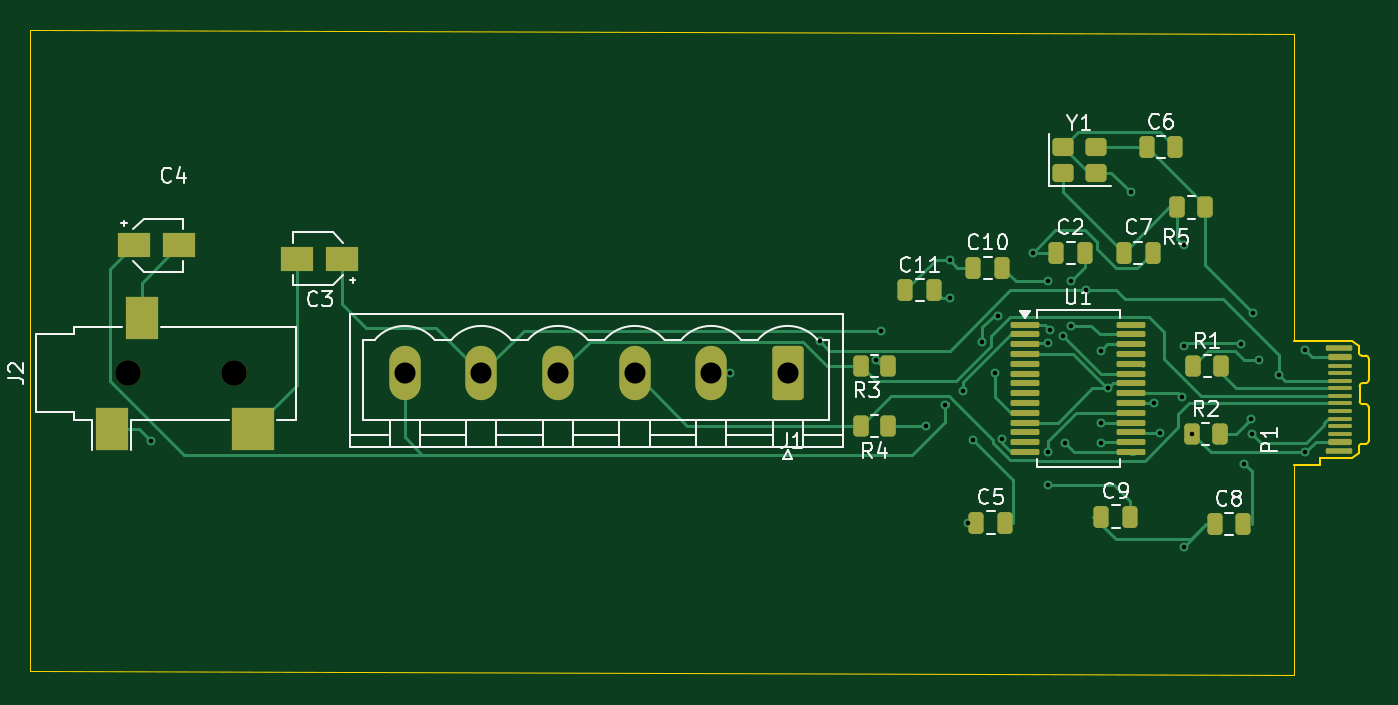
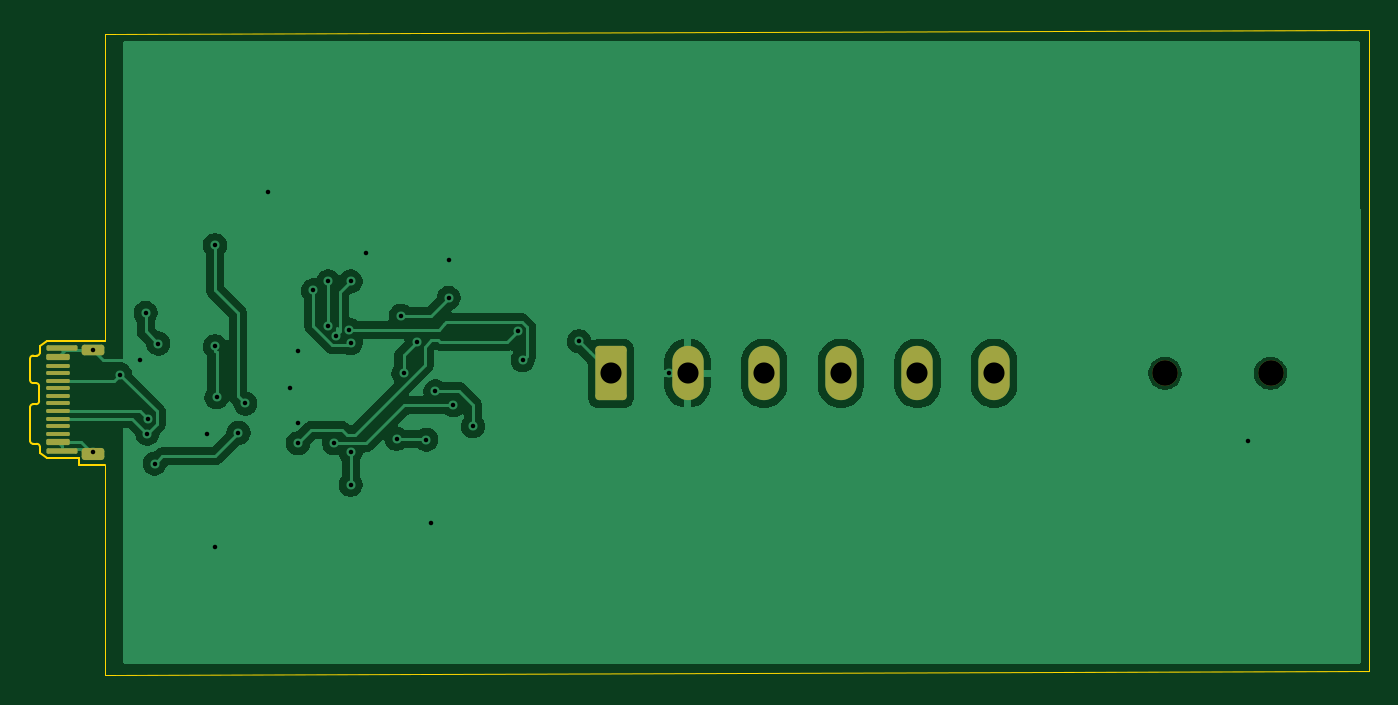
Circuit board: 11 layer files. Board 88.8 x 42.8 mm.
- bottom_copper: adapter-B_Cu.gbr (57958 bytes)
- bottom_mask: adapter-B_Mask.gbr (2579 bytes)
- paste: adapter-B_Paste.gbr (2155 bytes)
- bottom_silk: adapter-B_Silkscreen.gbr (468 bytes)
- outline: adapter-Edge_Cuts.gbr (2258 bytes)
- top_copper: adapter-F_Cu.gbr (21659 bytes)
- top_mask: adapter-F_Mask.gbr (5025 bytes)
- paste: adapter-F_Paste.gbr (4456 bytes)
- top_silk: adapter-F_Silkscreen.gbr (30859 bytes)
- drill: adapter-NPTH.drl (371 bytes)
- drill: adapter-PTH.drl (1207 bytes)

=== bottom_copper: adapter-B_Cu.gbr (57958 bytes, source omitted) ===
=== bottom_mask: adapter-B_Mask.gbr (2579 bytes, source withheld) ===
=== paste: adapter-B_Paste.gbr (2155 bytes, source withheld) ===
=== bottom_silk: adapter-B_Silkscreen.gbr ===
%TF.GenerationSoftware,KiCad,Pcbnew,10.0.0*%
%TF.CreationDate,2026-05-28T19:41:03-07:00*%
%TF.ProjectId,adapter,61646170-7465-4722-9e6b-696361645f70,rev?*%
%TF.SameCoordinates,Original*%
%TF.FileFunction,Legend,Bot*%
%TF.FilePolarity,Positive*%
%FSLAX46Y46*%
G04 Gerber Fmt 4.6, Leading zero omitted, Abs format (unit mm)*
G04 Created by KiCad (PCBNEW 10.0.0) date 2026-05-28 19:41:03*
%MOMM*%
%LPD*%
G01*
G04 APERTURE LIST*
G04 APERTURE END LIST*
M02*

=== outline: adapter-Edge_Cuts.gbr ===
%TF.GenerationSoftware,KiCad,Pcbnew,10.0.0*%
%TF.CreationDate,2026-05-28T19:41:03-07:00*%
%TF.ProjectId,adapter,61646170-7465-4722-9e6b-696361645f70,rev?*%
%TF.SameCoordinates,Original*%
%TF.FileFunction,Profile,NP*%
%FSLAX46Y46*%
G04 Gerber Fmt 4.6, Leading zero omitted, Abs format (unit mm)*
G04 Created by KiCad (PCBNEW 10.0.0) date 2026-05-28 19:41:03*
%MOMM*%
%LPD*%
G01*
G04 APERTURE LIST*
%TA.AperFunction,Profile*%
%ADD10C,0.050000*%
%TD*%
%TA.AperFunction,Profile*%
%ADD11C,0.100000*%
%TD*%
G04 APERTURE END LIST*
D10*
X110000000Y-56750000D02*
X110000000Y-99250000D01*
X110000000Y-99250000D02*
X193814657Y-99500000D01*
X193814657Y-85550000D02*
X193814657Y-99500000D01*
X193827157Y-57000000D02*
X110000000Y-56750000D01*
X193827157Y-77350000D02*
X193827157Y-57000000D01*
%TO.C,P1*%
D11*
X193814657Y-85550000D02*
X195517157Y-85550000D01*
X195517157Y-85550000D02*
X195517157Y-85150000D01*
X197667157Y-77350000D02*
X193827157Y-77350000D01*
X197667157Y-85150000D02*
X195517157Y-85150000D01*
X198117157Y-77675000D02*
X197667157Y-77350000D01*
X198117157Y-78125000D02*
X198117157Y-77675000D01*
X198117157Y-84375000D02*
X198117157Y-84780000D01*
X198117157Y-84780000D02*
X197667157Y-85150000D01*
X198167157Y-81350000D02*
X198167157Y-80350000D01*
X198367157Y-81550000D02*
X198567157Y-81550000D01*
X198567157Y-78325000D02*
X198317157Y-78325000D01*
X198567157Y-80150000D02*
X198367157Y-80150000D01*
X198567157Y-84175000D02*
X198317157Y-84175000D01*
X198767157Y-79950000D02*
X198767157Y-78525000D01*
X198767157Y-81750000D02*
X198767157Y-83975000D01*
X198117157Y-84375000D02*
G75*
G02*
X198317157Y-84175000I200001J-1D01*
G01*
X198167157Y-80350000D02*
G75*
G02*
X198367157Y-80150000I200000J0D01*
G01*
X198317157Y-78325000D02*
G75*
G02*
X198117157Y-78125000I0J200000D01*
G01*
X198367157Y-81550000D02*
G75*
G02*
X198167157Y-81350000I1J200001D01*
G01*
X198567157Y-78325000D02*
G75*
G02*
X198767157Y-78525000I0J-200000D01*
G01*
X198567157Y-81550000D02*
G75*
G02*
X198767157Y-81750000I-1J-200001D01*
G01*
X198767157Y-79950000D02*
G75*
G02*
X198567157Y-80150000I-200000J0D01*
G01*
X198767157Y-83975000D02*
G75*
G02*
X198567157Y-84175000I-200001J1D01*
G01*
%TD*%
M02*

=== top_copper: adapter-F_Cu.gbr (21659 bytes, source omitted) ===
=== top_mask: adapter-F_Mask.gbr ===
%TF.GenerationSoftware,KiCad,Pcbnew,10.0.0*%
%TF.CreationDate,2026-05-28T19:41:03-07:00*%
%TF.ProjectId,adapter,61646170-7465-4722-9e6b-696361645f70,rev?*%
%TF.SameCoordinates,Original*%
%TF.FileFunction,Soldermask,Top*%
%TF.FilePolarity,Negative*%
%FSLAX46Y46*%
G04 Gerber Fmt 4.6, Leading zero omitted, Abs format (unit mm)*
G04 Created by KiCad (PCBNEW 10.0.0) date 2026-05-28 19:41:03*
%MOMM*%
%LPD*%
G01*
G04 APERTURE LIST*
G04 Aperture macros list*
%AMRoundRect*
0 Rectangle with rounded corners*
0 $1 Rounding radius*
0 $2 $3 $4 $5 $6 $7 $8 $9 X,Y pos of 4 corners*
0 Add a 4 corners polygon primitive as box body*
4,1,4,$2,$3,$4,$5,$6,$7,$8,$9,$2,$3,0*
0 Add four circle primitives for the rounded corners*
1,1,$1+$1,$2,$3*
1,1,$1+$1,$4,$5*
1,1,$1+$1,$6,$7*
1,1,$1+$1,$8,$9*
0 Add four rect primitives between the rounded corners*
20,1,$1+$1,$2,$3,$4,$5,0*
20,1,$1+$1,$4,$5,$6,$7,0*
20,1,$1+$1,$6,$7,$8,$9,0*
20,1,$1+$1,$8,$9,$2,$3,0*%
G04 Aperture macros list end*
%ADD10RoundRect,0.100000X-0.850000X-0.100000X0.850000X-0.100000X0.850000X0.100000X-0.850000X0.100000X0*%
%ADD11RoundRect,0.090000X0.785000X-0.090000X0.785000X0.090000X-0.785000X0.090000X-0.785000X-0.090000X0*%
%ADD12RoundRect,0.102500X0.672500X-0.102500X0.672500X0.102500X-0.672500X0.102500X-0.672500X-0.102500X0*%
%ADD13RoundRect,0.065000X0.710000X-0.065000X0.710000X0.065000X-0.710000X0.065000X-0.710000X-0.065000X0*%
%ADD14RoundRect,0.065000X-0.710000X0.065000X-0.710000X-0.065000X0.710000X-0.065000X0.710000X0.065000X0*%
%ADD15RoundRect,0.250000X-0.450000X-0.350000X0.450000X-0.350000X0.450000X0.350000X-0.450000X0.350000X0*%
%ADD16RoundRect,0.250000X0.262500X0.450000X-0.262500X0.450000X-0.262500X-0.450000X0.262500X-0.450000X0*%
%ADD17RoundRect,0.250000X-0.250000X-0.475000X0.250000X-0.475000X0.250000X0.475000X-0.250000X0.475000X0*%
%ADD18R,2.200000X1.600000*%
%ADD19RoundRect,0.250000X-0.262500X-0.450000X0.262500X-0.450000X0.262500X0.450000X-0.262500X0.450000X0*%
%ADD20C,1.700000*%
%ADD21R,2.200000X2.800000*%
%ADD22R,2.800000X2.800000*%
%ADD23RoundRect,0.249999X0.790001X1.550001X-0.790001X1.550001X-0.790001X-1.550001X0.790001X-1.550001X0*%
%ADD24O,2.080000X3.600000*%
G04 APERTURE END LIST*
D10*
%TO.C,U1*%
X176000000Y-76275000D03*
X176000000Y-76925000D03*
X176000000Y-77575000D03*
X176000000Y-78225000D03*
X176000000Y-78875000D03*
X176000000Y-79525000D03*
X176000000Y-80175000D03*
X176000000Y-80825000D03*
X176000000Y-81475000D03*
X176000000Y-82125000D03*
X176000000Y-82775000D03*
X176000000Y-83425000D03*
X176000000Y-84075000D03*
X176000000Y-84725000D03*
X183000000Y-84725000D03*
X183000000Y-84075000D03*
X183000000Y-83425000D03*
X183000000Y-82775000D03*
X183000000Y-82125000D03*
X183000000Y-81475000D03*
X183000000Y-80825000D03*
X183000000Y-80175000D03*
X183000000Y-79525000D03*
X183000000Y-78875000D03*
X183000000Y-78225000D03*
X183000000Y-77575000D03*
X183000000Y-76925000D03*
X183000000Y-76275000D03*
%TD*%
D11*
%TO.C,P1*%
X196792157Y-84655000D03*
X196792157Y-77845000D03*
D12*
X196892157Y-78425000D03*
D13*
X196892157Y-79000000D03*
X196892157Y-79500000D03*
X196892157Y-80000000D03*
X196892157Y-80500000D03*
D14*
X196892157Y-81000000D03*
X196892157Y-81500000D03*
D13*
X196892157Y-82000000D03*
X196892157Y-82500000D03*
X196892157Y-83000000D03*
X196892157Y-83500000D03*
D12*
X196892157Y-84075000D03*
%TD*%
D15*
%TO.C,Y1*%
X178500000Y-66200000D03*
X180700000Y-66200000D03*
X180700000Y-64500000D03*
X178500000Y-64500000D03*
%TD*%
D16*
%TO.C,R3*%
X166912500Y-79000000D03*
X165087500Y-79000000D03*
%TD*%
D17*
%TO.C,C6*%
X184050000Y-64500000D03*
X185950000Y-64500000D03*
%TD*%
D16*
%TO.C,R4*%
X166912500Y-83000000D03*
X165087500Y-83000000D03*
%TD*%
D18*
%TO.C,C3*%
X130700000Y-71900000D03*
X127700000Y-71900000D03*
%TD*%
D17*
%TO.C,C8*%
X188550000Y-89500000D03*
X190450000Y-89500000D03*
%TD*%
%TO.C,C2*%
X178050000Y-71500000D03*
X179950000Y-71500000D03*
%TD*%
D18*
%TO.C,C4*%
X116900000Y-71000000D03*
X119900000Y-71000000D03*
%TD*%
D17*
%TO.C,C7*%
X182550000Y-71500000D03*
X184450000Y-71500000D03*
%TD*%
%TO.C,C10*%
X172550000Y-72500000D03*
X174450000Y-72500000D03*
%TD*%
D19*
%TO.C,R2*%
X187054657Y-83500000D03*
X188879657Y-83500000D03*
%TD*%
D17*
%TO.C,C9*%
X181050000Y-89000000D03*
X182950000Y-89000000D03*
%TD*%
D19*
%TO.C,R1*%
X187142157Y-79000000D03*
X188967157Y-79000000D03*
%TD*%
D20*
%TO.C,J2*%
X116500000Y-79500000D03*
X123500000Y-79500000D03*
D21*
X117400000Y-75800000D03*
X115400000Y-83200000D03*
D22*
X124800000Y-83200000D03*
%TD*%
D16*
%TO.C,R5*%
X187912500Y-68500000D03*
X186087500Y-68500000D03*
%TD*%
D23*
%TO.C,J1*%
X160240000Y-79500000D03*
D24*
X155160000Y-79500000D03*
X150080000Y-79500000D03*
X145000000Y-79500000D03*
X139920000Y-79500000D03*
X134840000Y-79500000D03*
%TD*%
D17*
%TO.C,C5*%
X172750000Y-89400000D03*
X174650000Y-89400000D03*
%TD*%
%TO.C,C11*%
X168050000Y-74000000D03*
X169950000Y-74000000D03*
%TD*%
M02*

=== paste: adapter-F_Paste.gbr ===
%TF.GenerationSoftware,KiCad,Pcbnew,10.0.0*%
%TF.CreationDate,2026-05-28T19:41:03-07:00*%
%TF.ProjectId,adapter,61646170-7465-4722-9e6b-696361645f70,rev?*%
%TF.SameCoordinates,Original*%
%TF.FileFunction,Paste,Top*%
%TF.FilePolarity,Positive*%
%FSLAX46Y46*%
G04 Gerber Fmt 4.6, Leading zero omitted, Abs format (unit mm)*
G04 Created by KiCad (PCBNEW 10.0.0) date 2026-05-28 19:41:03*
%MOMM*%
%LPD*%
G01*
G04 APERTURE LIST*
G04 Aperture macros list*
%AMRoundRect*
0 Rectangle with rounded corners*
0 $1 Rounding radius*
0 $2 $3 $4 $5 $6 $7 $8 $9 X,Y pos of 4 corners*
0 Add a 4 corners polygon primitive as box body*
4,1,4,$2,$3,$4,$5,$6,$7,$8,$9,$2,$3,0*
0 Add four circle primitives for the rounded corners*
1,1,$1+$1,$2,$3*
1,1,$1+$1,$4,$5*
1,1,$1+$1,$6,$7*
1,1,$1+$1,$8,$9*
0 Add four rect primitives between the rounded corners*
20,1,$1+$1,$2,$3,$4,$5,0*
20,1,$1+$1,$4,$5,$6,$7,0*
20,1,$1+$1,$6,$7,$8,$9,0*
20,1,$1+$1,$8,$9,$2,$3,0*%
G04 Aperture macros list end*
%ADD10RoundRect,0.100000X-0.850000X-0.100000X0.850000X-0.100000X0.850000X0.100000X-0.850000X0.100000X0*%
%ADD11RoundRect,0.102500X0.672500X-0.102500X0.672500X0.102500X-0.672500X0.102500X-0.672500X-0.102500X0*%
%ADD12RoundRect,0.065000X0.710000X-0.065000X0.710000X0.065000X-0.710000X0.065000X-0.710000X-0.065000X0*%
%ADD13RoundRect,0.065000X-0.710000X0.065000X-0.710000X-0.065000X0.710000X-0.065000X0.710000X0.065000X0*%
%ADD14RoundRect,0.250000X-0.450000X-0.350000X0.450000X-0.350000X0.450000X0.350000X-0.450000X0.350000X0*%
%ADD15RoundRect,0.250000X0.262500X0.450000X-0.262500X0.450000X-0.262500X-0.450000X0.262500X-0.450000X0*%
%ADD16RoundRect,0.250000X-0.250000X-0.475000X0.250000X-0.475000X0.250000X0.475000X-0.250000X0.475000X0*%
%ADD17R,2.200000X1.600000*%
%ADD18RoundRect,0.250000X-0.262500X-0.450000X0.262500X-0.450000X0.262500X0.450000X-0.262500X0.450000X0*%
%ADD19R,2.200000X2.800000*%
%ADD20R,2.800000X2.800000*%
G04 APERTURE END LIST*
D10*
%TO.C,U1*%
X176000000Y-76275000D03*
X176000000Y-76925000D03*
X176000000Y-77575000D03*
X176000000Y-78225000D03*
X176000000Y-78875000D03*
X176000000Y-79525000D03*
X176000000Y-80175000D03*
X176000000Y-80825000D03*
X176000000Y-81475000D03*
X176000000Y-82125000D03*
X176000000Y-82775000D03*
X176000000Y-83425000D03*
X176000000Y-84075000D03*
X176000000Y-84725000D03*
X183000000Y-84725000D03*
X183000000Y-84075000D03*
X183000000Y-83425000D03*
X183000000Y-82775000D03*
X183000000Y-82125000D03*
X183000000Y-81475000D03*
X183000000Y-80825000D03*
X183000000Y-80175000D03*
X183000000Y-79525000D03*
X183000000Y-78875000D03*
X183000000Y-78225000D03*
X183000000Y-77575000D03*
X183000000Y-76925000D03*
X183000000Y-76275000D03*
%TD*%
D11*
%TO.C,P1*%
X196892157Y-78425000D03*
D12*
X196892157Y-79000000D03*
X196892157Y-79500000D03*
X196892157Y-80000000D03*
X196892157Y-80500000D03*
D13*
X196892157Y-81000000D03*
X196892157Y-81500000D03*
D12*
X196892157Y-82000000D03*
X196892157Y-82500000D03*
X196892157Y-83000000D03*
X196892157Y-83500000D03*
D11*
X196892157Y-84075000D03*
%TD*%
D14*
%TO.C,Y1*%
X178500000Y-66200000D03*
X180700000Y-66200000D03*
X180700000Y-64500000D03*
X178500000Y-64500000D03*
%TD*%
D15*
%TO.C,R3*%
X166912500Y-79000000D03*
X165087500Y-79000000D03*
%TD*%
D16*
%TO.C,C6*%
X184050000Y-64500000D03*
X185950000Y-64500000D03*
%TD*%
D15*
%TO.C,R4*%
X166912500Y-83000000D03*
X165087500Y-83000000D03*
%TD*%
D17*
%TO.C,C3*%
X130700000Y-71900000D03*
X127700000Y-71900000D03*
%TD*%
D16*
%TO.C,C8*%
X188550000Y-89500000D03*
X190450000Y-89500000D03*
%TD*%
%TO.C,C2*%
X178050000Y-71500000D03*
X179950000Y-71500000D03*
%TD*%
D17*
%TO.C,C4*%
X116900000Y-71000000D03*
X119900000Y-71000000D03*
%TD*%
D16*
%TO.C,C7*%
X182550000Y-71500000D03*
X184450000Y-71500000D03*
%TD*%
%TO.C,C10*%
X172550000Y-72500000D03*
X174450000Y-72500000D03*
%TD*%
D18*
%TO.C,R2*%
X187054657Y-83500000D03*
X188879657Y-83500000D03*
%TD*%
D16*
%TO.C,C9*%
X181050000Y-89000000D03*
X182950000Y-89000000D03*
%TD*%
D18*
%TO.C,R1*%
X187142157Y-79000000D03*
X188967157Y-79000000D03*
%TD*%
D19*
%TO.C,J2*%
X117400000Y-75800000D03*
X115400000Y-83200000D03*
D20*
X124800000Y-83200000D03*
%TD*%
D15*
%TO.C,R5*%
X187912500Y-68500000D03*
X186087500Y-68500000D03*
%TD*%
D16*
%TO.C,C5*%
X172750000Y-89400000D03*
X174650000Y-89400000D03*
%TD*%
%TO.C,C11*%
X168050000Y-74000000D03*
X169950000Y-74000000D03*
%TD*%
M02*

=== top_silk: adapter-F_Silkscreen.gbr (30859 bytes, source omitted) ===
=== drill: adapter-NPTH.drl ===
M48
; DRILL file KiCad 10.0.0 date 2026-05-28T19:41:08
; FORMAT={-:-/ absolute / metric / decimal}
; #@! TF.CreationDate,2026-05-28T19:41:08-07:00
; #@! TF.GenerationSoftware,Kicad,Pcbnew,10.0.0
; #@! TF.FileFunction,NonPlated,1,2,NPTH
FMAT,2
METRIC
; #@! TA.AperFunction,NonPlated,NPTH,ComponentDrill
T1C1.700
%
G90
G05
T1
X116.5Y-79.5
X123.5Y-79.5
M30

=== drill: adapter-PTH.drl ===
M48
; DRILL file KiCad 10.0.0 date 2026-05-28T19:41:08
; FORMAT={-:-/ absolute / metric / decimal}
; #@! TF.CreationDate,2026-05-28T19:41:08-07:00
; #@! TF.GenerationSoftware,Kicad,Pcbnew,10.0.0
; #@! TF.FileFunction,Plated,1,2,PTH
FMAT,2
METRIC
; #@! TA.AperFunction,Plated,PTH,ViaDrill
T1C0.300
; #@! TA.AperFunction,Plated,PTH,ComponentDrill
T2C1.400
%
G90
G05
T1
X118.0Y-84.0
X156.41Y-79.5
X162.37Y-77.37
X166.1Y-78.627
X166.4Y-76.7
X169.4Y-83.0
X170.695Y-81.614
X171.0Y-72.0
X171.0Y-74.5
X171.89Y-80.7
X172.2Y-89.4
X172.5Y-83.9
X173.132Y-77.426
X174.0Y-79.5
X174.174Y-75.674
X174.453Y-83.847
X176.5Y-71.5
X177.5Y-73.4
X177.5Y-77.5
X177.5Y-84.734
X177.5Y-86.9
X177.626Y-76.6
X178.5Y-77.0
X178.6Y-84.134
X179.0Y-73.4
X179.0Y-76.375
X180.0Y-74.0
X181.0Y-78.0
X181.0Y-82.825
X181.0Y-84.134
X181.5Y-80.5
X183.0Y-67.5
X184.5Y-81.5
X184.947Y-83.447
X186.4Y-81.1
X186.5Y-71.0
X186.5Y-77.7
X186.5Y-91.0
X187.055Y-83.5
X190.274Y-77.526
X190.5Y-85.5
X190.967Y-82.5
X191.0Y-83.5
X191.1Y-75.5
X191.467Y-78.6
X192.8Y-79.6
X194.572Y-77.98
X194.572Y-84.75
T2
X134.84Y-79.5
X139.92Y-79.5
X145.0Y-79.5
X150.08Y-79.5
X155.16Y-79.5
X160.24Y-79.5
M30
